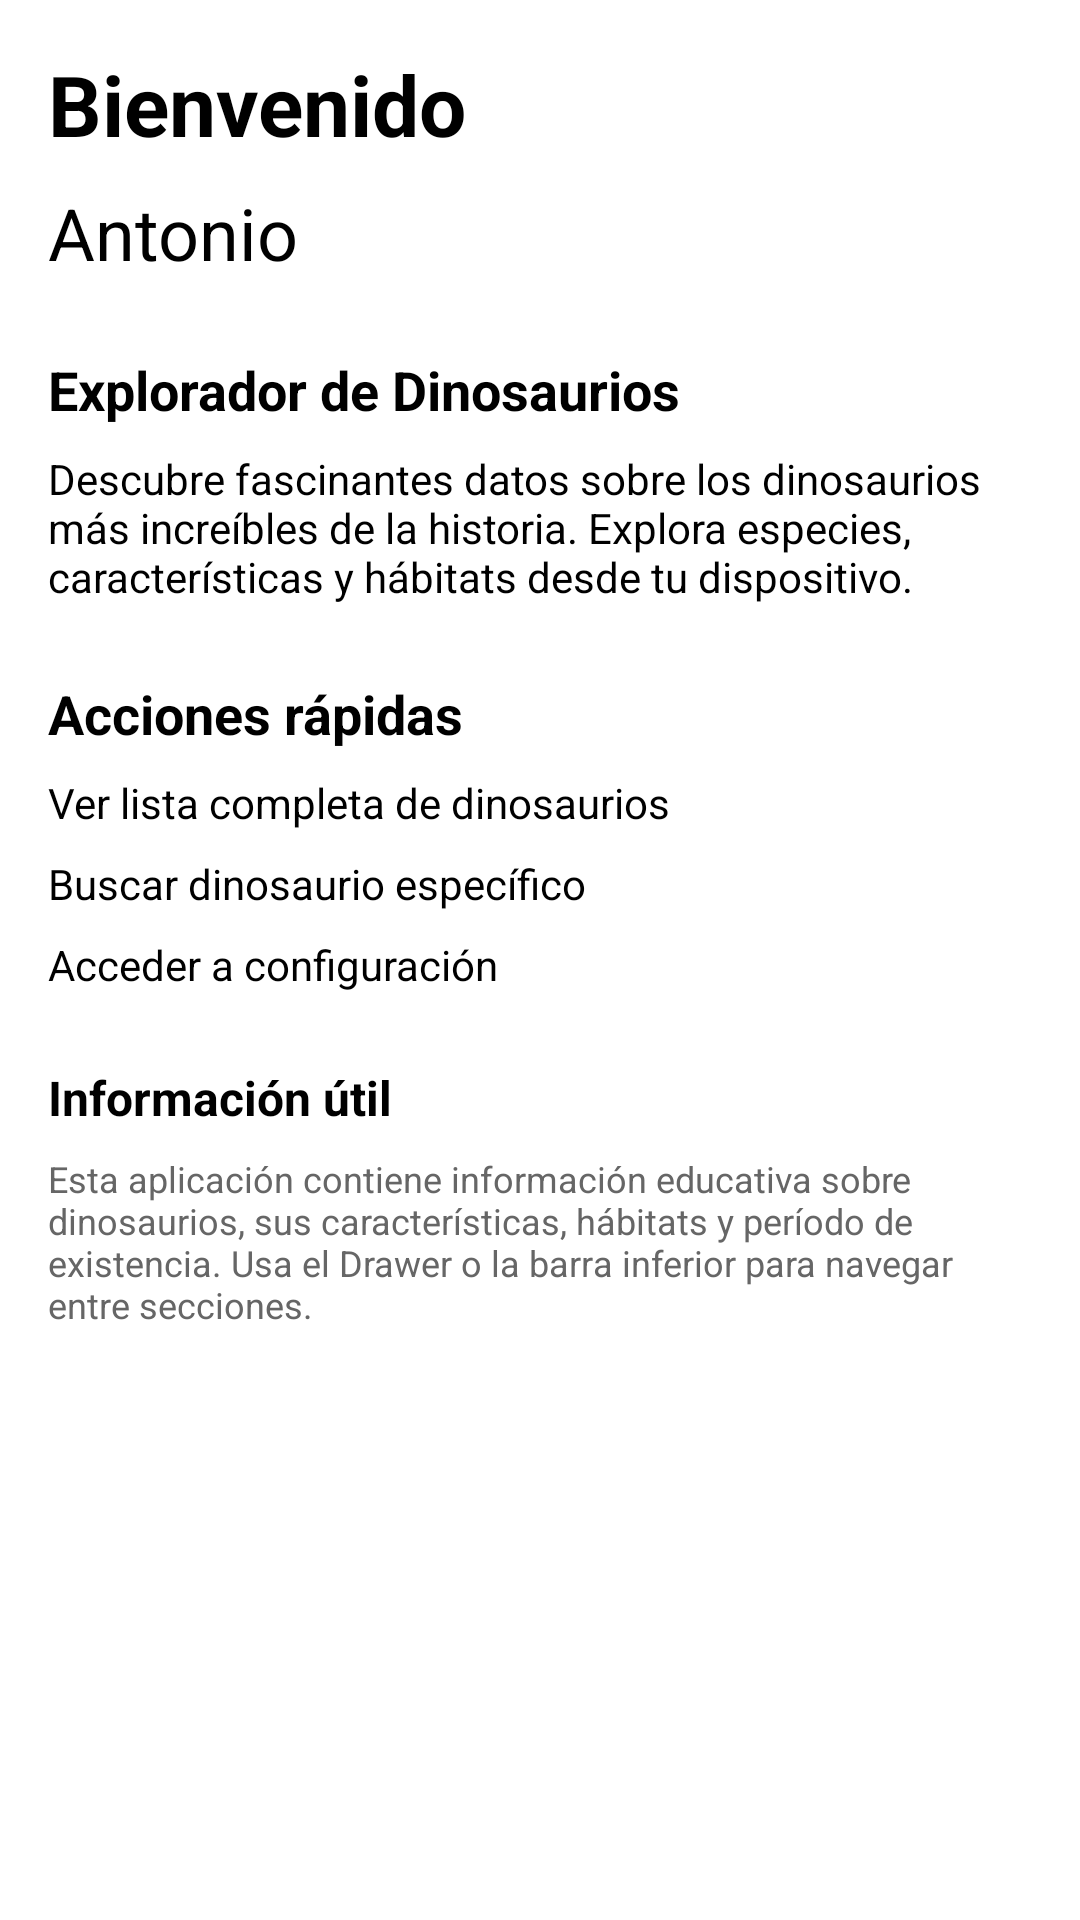

The Android layout XML behind this screen, and the referenced resources:
<!-- AndroidManifest.xml: application theme Theme.Dinosaurios -->
<!-- res/layout/fragment_home.xml -->
<?xml version="1.0" encoding="utf-8"?>
<LinearLayout xmlns:android="http://schemas.android.com/apk/res/android"
    android:layout_width="match_parent"
    android:layout_height="match_parent"
    android:orientation="vertical"
    android:padding="16dp"
    android:gravity="top">

    <TextView
        android:layout_width="match_parent"
        android:layout_height="wrap_content"
        android:text="@string/home_welcome"
        android:textSize="28sp"
        android:textStyle="bold"
        android:textColor="@color/black"
        android:layout_marginBottom="8dp" />

    <TextView
        android:layout_width="match_parent"
        android:layout_height="wrap_content"
        android:text="@string/home_name"
        android:textSize="24sp"
        android:textColor="@color/black"
        android:layout_marginBottom="24dp" />

    <TextView
        android:layout_width="match_parent"
        android:layout_height="wrap_content"
        android:text="@string/home_title"
        android:textSize="18sp"
        android:textStyle="bold"
        android:textColor="@color/black"
        android:layout_marginBottom="8dp" />

    <TextView
        android:layout_width="match_parent"
        android:layout_height="wrap_content"
        android:text="@string/home_description"
        android:textSize="14sp"
        android:textColor="@color/black"
        android:layout_marginBottom="24dp" />

    <TextView
        android:layout_width="match_parent"
        android:layout_height="wrap_content"
        android:text="@string/home_quick_actions"
        android:textSize="18sp"
        android:textStyle="bold"
        android:textColor="@color/black"
        android:layout_marginBottom="8dp" />

    <TextView
        android:layout_width="match_parent"
        android:layout_height="wrap_content"
        android:text="@string/home_action1"
        android:textSize="14sp"
        android:textColor="@color/black"
        android:layout_marginBottom="8dp" />

    <TextView
        android:layout_width="match_parent"
        android:layout_height="wrap_content"
        android:text="@string/home_action2"
        android:textSize="14sp"
        android:textColor="@color/black"
        android:layout_marginBottom="8dp" />

    <TextView
        android:layout_width="match_parent"
        android:layout_height="wrap_content"
        android:text="@string/home_action3"
        android:textSize="14sp"
        android:textColor="@color/black"
        android:layout_marginBottom="24dp" />

    <TextView
        android:layout_width="match_parent"
        android:layout_height="wrap_content"
        android:text="@string/home_info_title"
        android:textSize="16sp"
        android:textStyle="bold"
        android:textColor="@color/black"
        android:layout_marginBottom="8dp" />

    <TextView
        android:layout_width="match_parent"
        android:layout_height="wrap_content"
        android:text="@string/home_info_text"
        android:textSize="12sp"
        android:textColor="#666666"
        android:layout_marginBottom="16dp" />

</LinearLayout>
<!-- resources referenced by this layout -->
<resources>
  <color name="black">#FF000000</color>
  <string name="home_action1">Ver lista completa de dinosaurios</string>
  <string name="home_action2">Buscar dinosaurio específico</string>
  <string name="home_action3">Acceder a configuración</string>
  <string name="home_description">Descubre fascinantes datos sobre los dinosaurios más increíbles de la historia. Explora especies, características y hábitats desde tu dispositivo.</string>
  <string name="home_info_text">Esta aplicación contiene información educativa sobre dinosaurios, sus características, hábitats y período de existencia. Usa el Drawer o la barra inferior para navegar entre secciones.</string>
  <string name="home_info_title">Información útil</string>
  <string name="home_name">Antonio</string>
  <string name="home_quick_actions">Acciones rápidas</string>
  <string name="home_title">Explorador de Dinosaurios</string>
  <string name="home_welcome">Bienvenido</string>
  <style name="Theme.Dinosaurios" parent="Base.Theme.Dinosaurios" />
  <style name="Base.Theme.Dinosaurios" parent="Theme.MaterialComponents.DayNight.NoActionBar">
          
          <item name="colorPrimary">@color/primaryRed</item>
          <item name="colorPrimaryVariant">@color/primaryDarkRed</item>
          <item name="colorOnPrimary">@color/white</item>
          
          <item name="colorSecondary">@color/secondaryRed</item>
          <item name="colorSecondaryVariant">@color/primaryDarkRed</item>
          <item name="colorOnSecondary">@color/black</item>
          
          <item name="android:windowBackground">@color/white</item>
          <item name="android:textColorPrimary">@color/black</item>
          <item name="android:textColorSecondary">@color/black</item>
          <item name="colorOnSurface">@color/black</item>
          <item name="android:forceDarkAllowed" tools:targetApi="q">false</item>
          <item name="toolbarStyle">@style/Widget.App.Toolbar</item>
      </style>
  <color name="primaryRed">#D32F2F</color>
  <color name="primaryDarkRed">#9A0007</color>
  <color name="white">#FFFFFFFF</color>
  <color name="secondaryRed">#C62828</color>
  <style name="Widget.App.Toolbar" parent="Widget.MaterialComponents.Toolbar">
          <item name="android:background">@color/primaryRed</item>
          <item name="titleTextAppearance">@style/Widget.App.Toolbar.Title</item>
          <item name="actionMenuTextColor">@color/white</item>
          <item name="popupTheme">@style/Widget.App.PopupMenu</item>
      </style>
  <style name="Widget.App.Toolbar.Title" parent="TextAppearance.AppCompat.Title">
          <item name="android:textColor">@color/white</item>
      </style>
  <style name="Widget.App.PopupMenu" parent="Widget.MaterialComponents.PopupMenu">
          <item name="android:textColor">@color/white</item>
      </style>
</resources>
